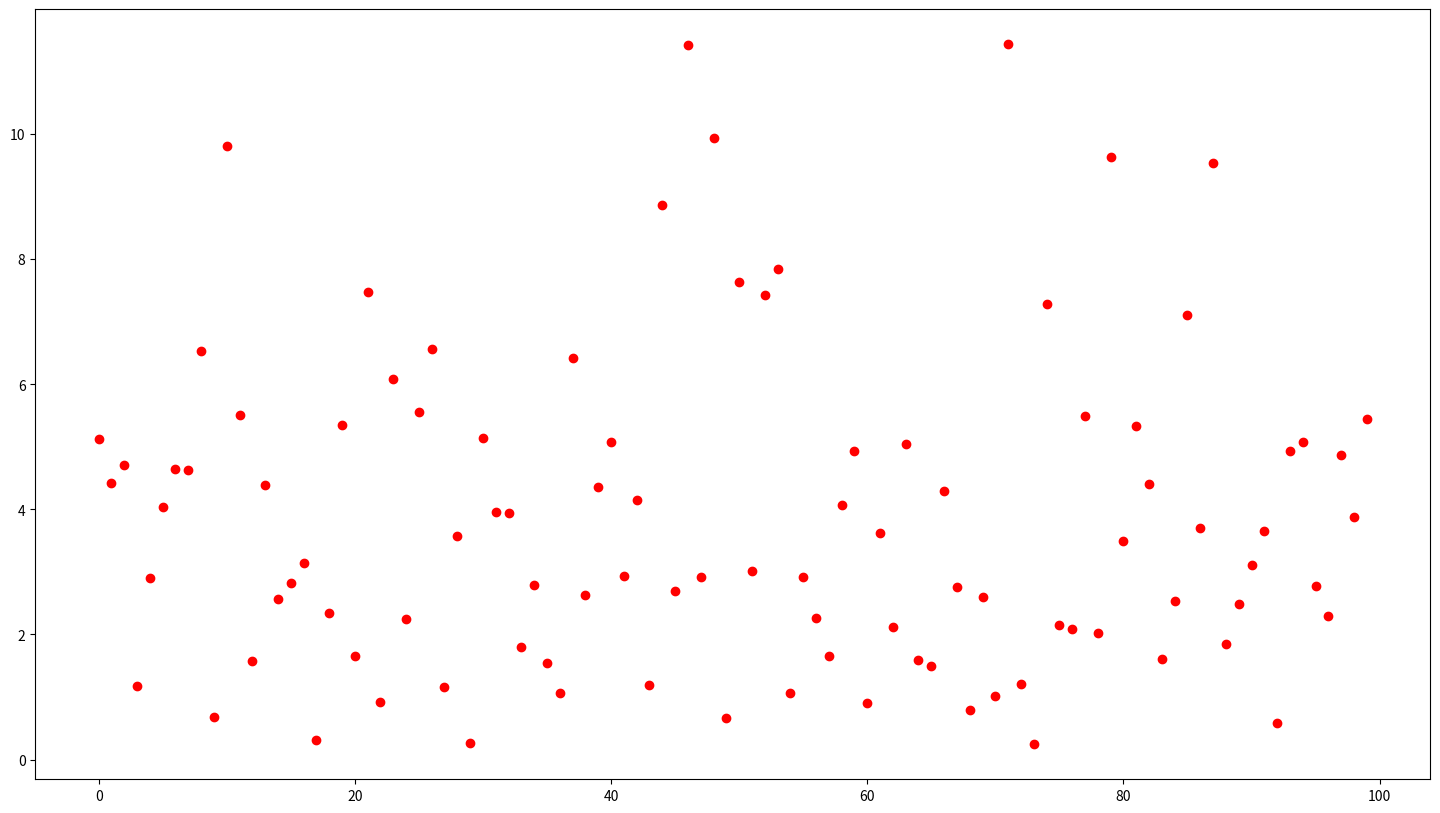

The script that saved this image:
import pandas as pd
import numpy as np

%matplotlib inline
import matplotlib.pyplot as plt
x = np.arange(0, 100, 1)
y = np.random.gamma(2., 2., 100)
plt.figure(figsize=(18,10))
plt.scatter(x, y, c='r')



